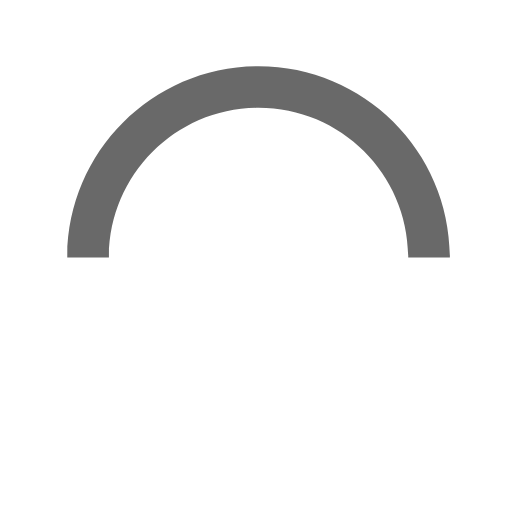
t = 0.00 s
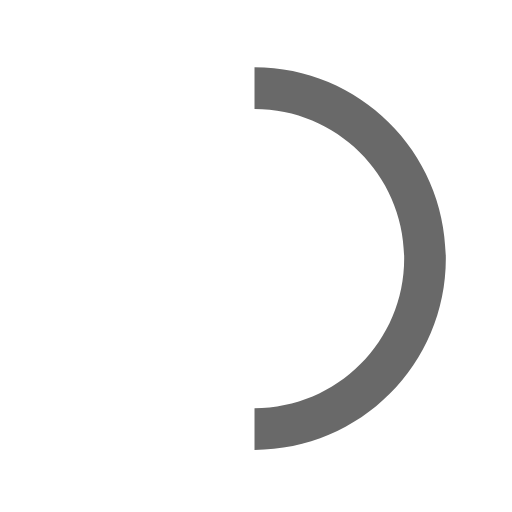
t = 0.15 s
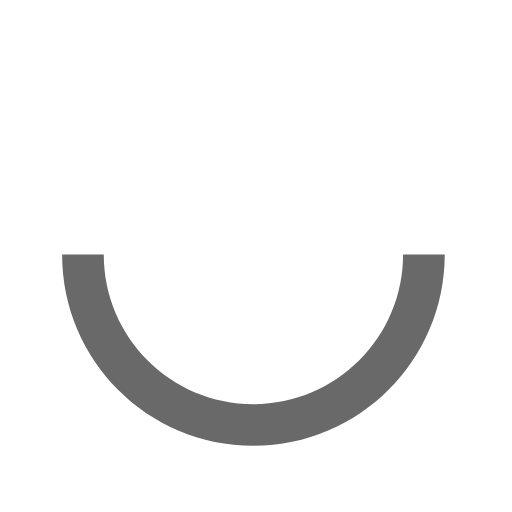
t = 0.30 s
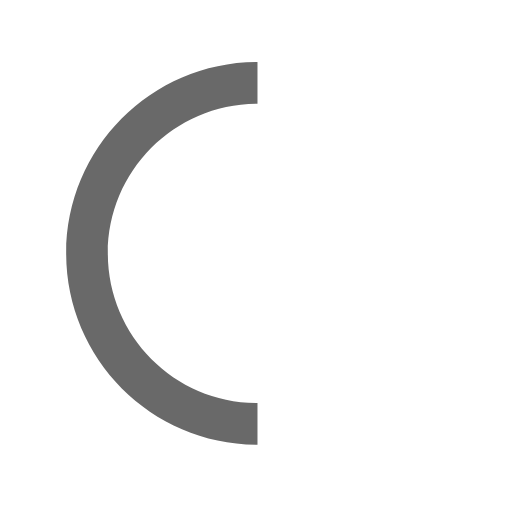
t = 0.45 s

The animated SVG that drew these frames (rendered in a browser with its animation timeline set to each time). Animation: 1 SMIL element (animateTransform=1); one cycle of 0.60 s, repeats indefinitely.

<svg version="1.1" id="loader-1" xmlns="http://www.w3.org/2000/svg" xmlns:xlink="http://www.w3.org/1999/xlink" x="0px" y="0px"
     width="40px" height="40px" viewBox="0 0 50 50" style="enable-background:new 0 0 50 50;" xml:space="preserve">
  <path fill="#696969" d="M43.935,25.145c0-10.318-8.364-18.683-18.683-18.683c-10.318,0-18.683,8.365-18.683,18.683h4.068c0-8.071,6.543-14.615,14.615-14.615c8.072,0,14.615,6.543,14.615,14.615H43.935z">
    <animateTransform attributeType="xml"
      attributeName="transform"
      type="rotate"
      from="0 25 25"
      to="360 25 25"
      dur="0.6s"
      repeatCount="indefinite"/>
    </path>
  </svg>